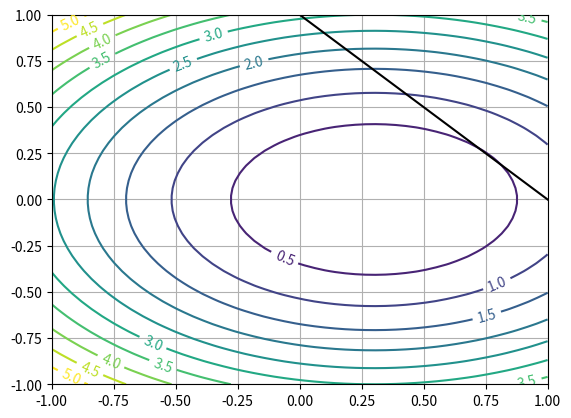

The script that saved this image:
# -*- coding: utf-8 -*-
"""
Created on Wed Mar 07 07:00:03 2012

[redacted]
"""

import numpy as np
import matplotlib.pyplot as plt

import scipy.special as special



x = np.linspace(-1,1,50)
y = np.linspace(-1,1,50)

X,Y = np.meshgrid(x,y)

Z = 1.5*(X-0.3)**2+3*Y**2

lvls = np.linspace(0,5,11)
# lvls = np.logspace(-5,1,20)
cs = plt.contour(X,Y,Z, levels=lvls)
plt.clabel(cs, inline=1, fontsize=10)

plt.plot([0,1], [1,0], '-k')

plt.grid()
# plt.savefig("output.svg")
plt.show()
